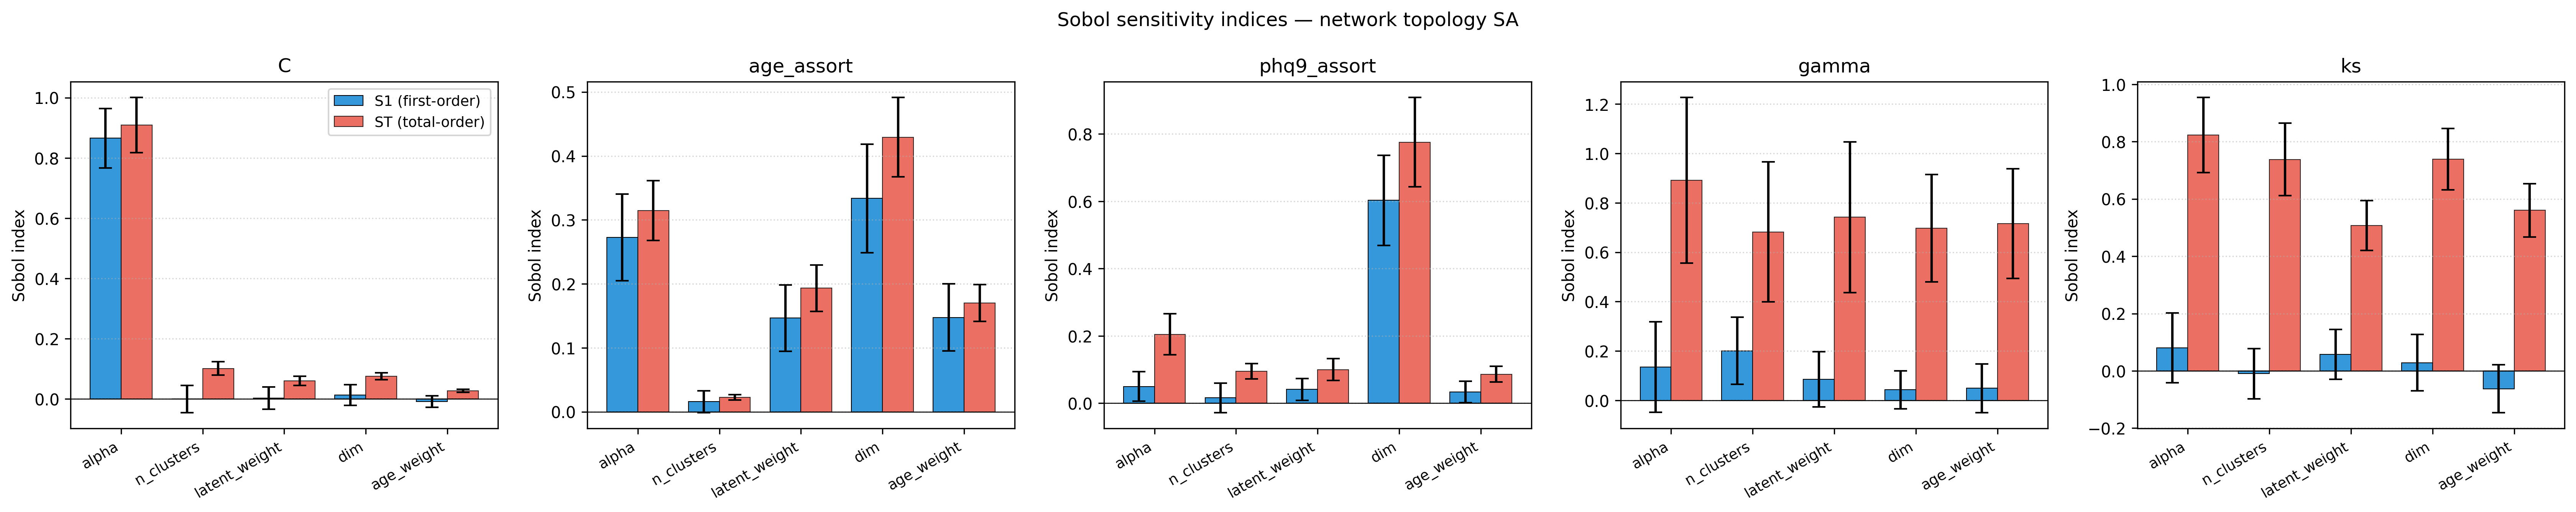

The data file committed next to this chart (first rows):
metric, param, S1, S1_conf, ST, ST_conf
C, alpha, 0.8657, 0.09871, 0.9088, 0.09164
C, n_clusters, 0.0001559, 0.045, 0.1012, 0.02207
C, latent_weight, 0.002995, 0.03731, 0.06004, 0.01546
C, dim, 0.01352, 0.03452, 0.07544, 0.01184
C, age_weight, -0.008462, 0.01938, 0.02674, 0.004922
age_assort, alpha, 0.2727, 0.06771, 0.3146, 0.04669
age_assort, n_clusters, 0.01591, 0.01708, 0.02268, 0.004314
age_assort, latent_weight, 0.1464, 0.05203, 0.1934, 0.03626
age_assort, dim, 0.3337, 0.08484, 0.4292, 0.06209
age_assort, age_weight, 0.1473, 0.05251, 0.1701, 0.0286
phq9_assort, alpha, 0.04963, 0.04367, 0.2047, 0.06124
phq9_assort, n_clusters, 0.01586, 0.04341, 0.09494, 0.02258
phq9_assort, latent_weight, 0.04089, 0.033, 0.09976, 0.03248
phq9_assort, dim, 0.6027, 0.134, 0.7754, 0.1328
phq9_assort, age_weight, 0.0335, 0.03167, 0.08625, 0.02372
gamma, alpha, 0.1343, 0.1831, 0.8908, 0.3357
gamma, n_clusters, 0.2008, 0.1357, 0.6823, 0.2836
gamma, latent_weight, 0.08451, 0.1117, 0.742, 0.3054
gamma, dim, 0.04254, 0.07625, 0.6971, 0.2174
gamma, age_weight, 0.04923, 0.09852, 0.7163, 0.2222
ks, alpha, 0.08026, 0.1217, 0.8228, 0.131
ks, n_clusters, -0.009819, 0.08779, 0.7379, 0.1263
ks, latent_weight, 0.05768, 0.08656, 0.5073, 0.08721
ks, dim, 0.02858, 0.09813, 0.7389, 0.1071
ks, age_weight, -0.06219, 0.08302, 0.5604, 0.09332
